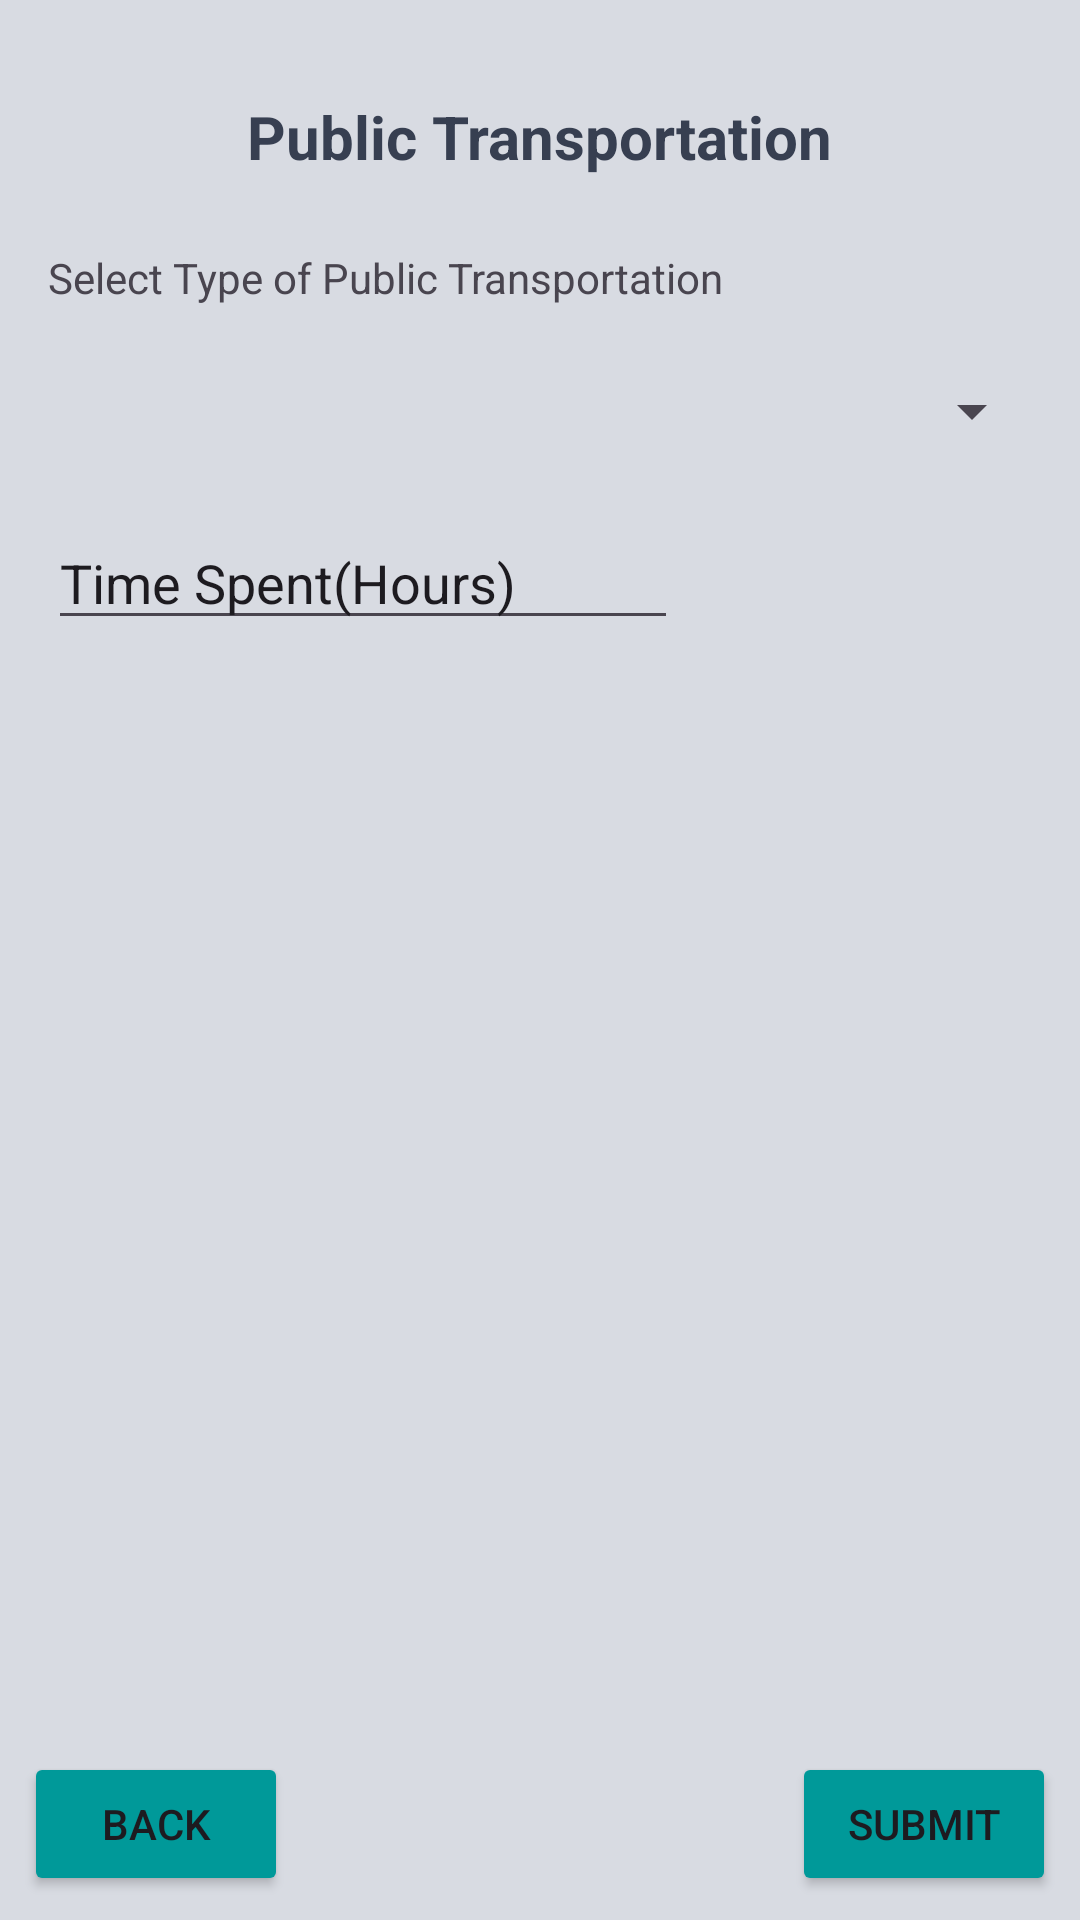

Layout XML and referenced resources for this Android screen:
<!-- AndroidManifest.xml: application theme Theme.PlantezeApp -->
<!-- res/layout/activity_public_transportation.xml -->
<?xml version="1.0" encoding="utf-8"?>
<androidx.constraintlayout.widget.ConstraintLayout xmlns:android="http://schemas.android.com/apk/res/android"
    xmlns:app="http://schemas.android.com/apk/res-auto"
    xmlns:tools="http://schemas.android.com/tools"
    android:id="@+id/main"
    android:layout_width="match_parent"
    android:layout_height="match_parent"
    android:background="@color/grey_white"
    tools:context=".Track.TransportationTypes.PublicTransportation">

    <TextView
        android:id="@+id/textView"
        android:layout_width="wrap_content"
        android:layout_height="wrap_content"
        android:layout_marginTop="32dp"
        android:text="Public Transportation"
        android:textStyle="bold"
        android:textColor="@color/grey"
        android:textSize="20sp"
        app:layout_constraintEnd_toEndOf="parent"
        app:layout_constraintStart_toStartOf="parent"
        app:layout_constraintTop_toTopOf="parent" />

    <Button
        android:id="@+id/back"
        android:layout_width="wrap_content"
        android:layout_height="wrap_content"
        android:layout_marginStart="8dp"
        android:layout_marginBottom="8dp"
        android:text="Back"
        android:backgroundTint="@color/teal"
        app:layout_constraintBottom_toBottomOf="parent"
        app:layout_constraintStart_toStartOf="parent" />

    <Button
        android:id="@+id/submit"
        android:layout_width="wrap_content"
        android:layout_height="wrap_content"
        android:layout_marginEnd="8dp"
        android:layout_marginBottom="8dp"
        android:text="Submit"
        android:backgroundTint="@color/teal"
        app:layout_constraintBottom_toBottomOf="parent"
        app:layout_constraintEnd_toEndOf="parent" />

    <TextView
        android:id="@+id/textView5"
        android:layout_width="wrap_content"
        android:layout_height="wrap_content"
        android:layout_marginStart="16dp"
        android:layout_marginTop="24dp"
        android:text="Select Type of Public Transportation"
        app:layout_constraintStart_toStartOf="parent"
        app:layout_constraintTop_toBottomOf="@+id/textView" />

    <Spinner
        android:id="@+id/transportationType"
        android:layout_width="332dp"
        android:layout_height="22dp"
        android:layout_marginStart="16dp"
        android:layout_marginTop="24dp"
        app:layout_constraintStart_toStartOf="parent"
        app:layout_constraintTop_toBottomOf="@+id/textView5" />

    <EditText
        android:id="@+id/time"
        android:layout_width="wrap_content"
        android:layout_height="wrap_content"
        android:layout_marginStart="16dp"
        android:layout_marginTop="24dp"
        android:ems="10"
        android:hint="Time Spent(Hours)"
        android:inputType="numberDecimal"
        android:textColorHint="@color/common_google_signin_btn_text_light"
        app:layout_constraintStart_toStartOf="parent"
        app:layout_constraintTop_toBottomOf="@+id/transportationType" />
</androidx.constraintlayout.widget.ConstraintLayout>
<!-- resources referenced by this layout -->
<resources>
  <color name="grey">#373f51</color>
  <color name="grey_white">#d8dbe2</color>
  <color name="teal">#009999</color>
  <style name="Theme.PlantezeApp" parent="Base.Theme.PlantezeApp" />
  <style name="Base.Theme.PlantezeApp" parent="Theme.Material3.DayNight.NoActionBar">
          
          
      </style>
</resources>
